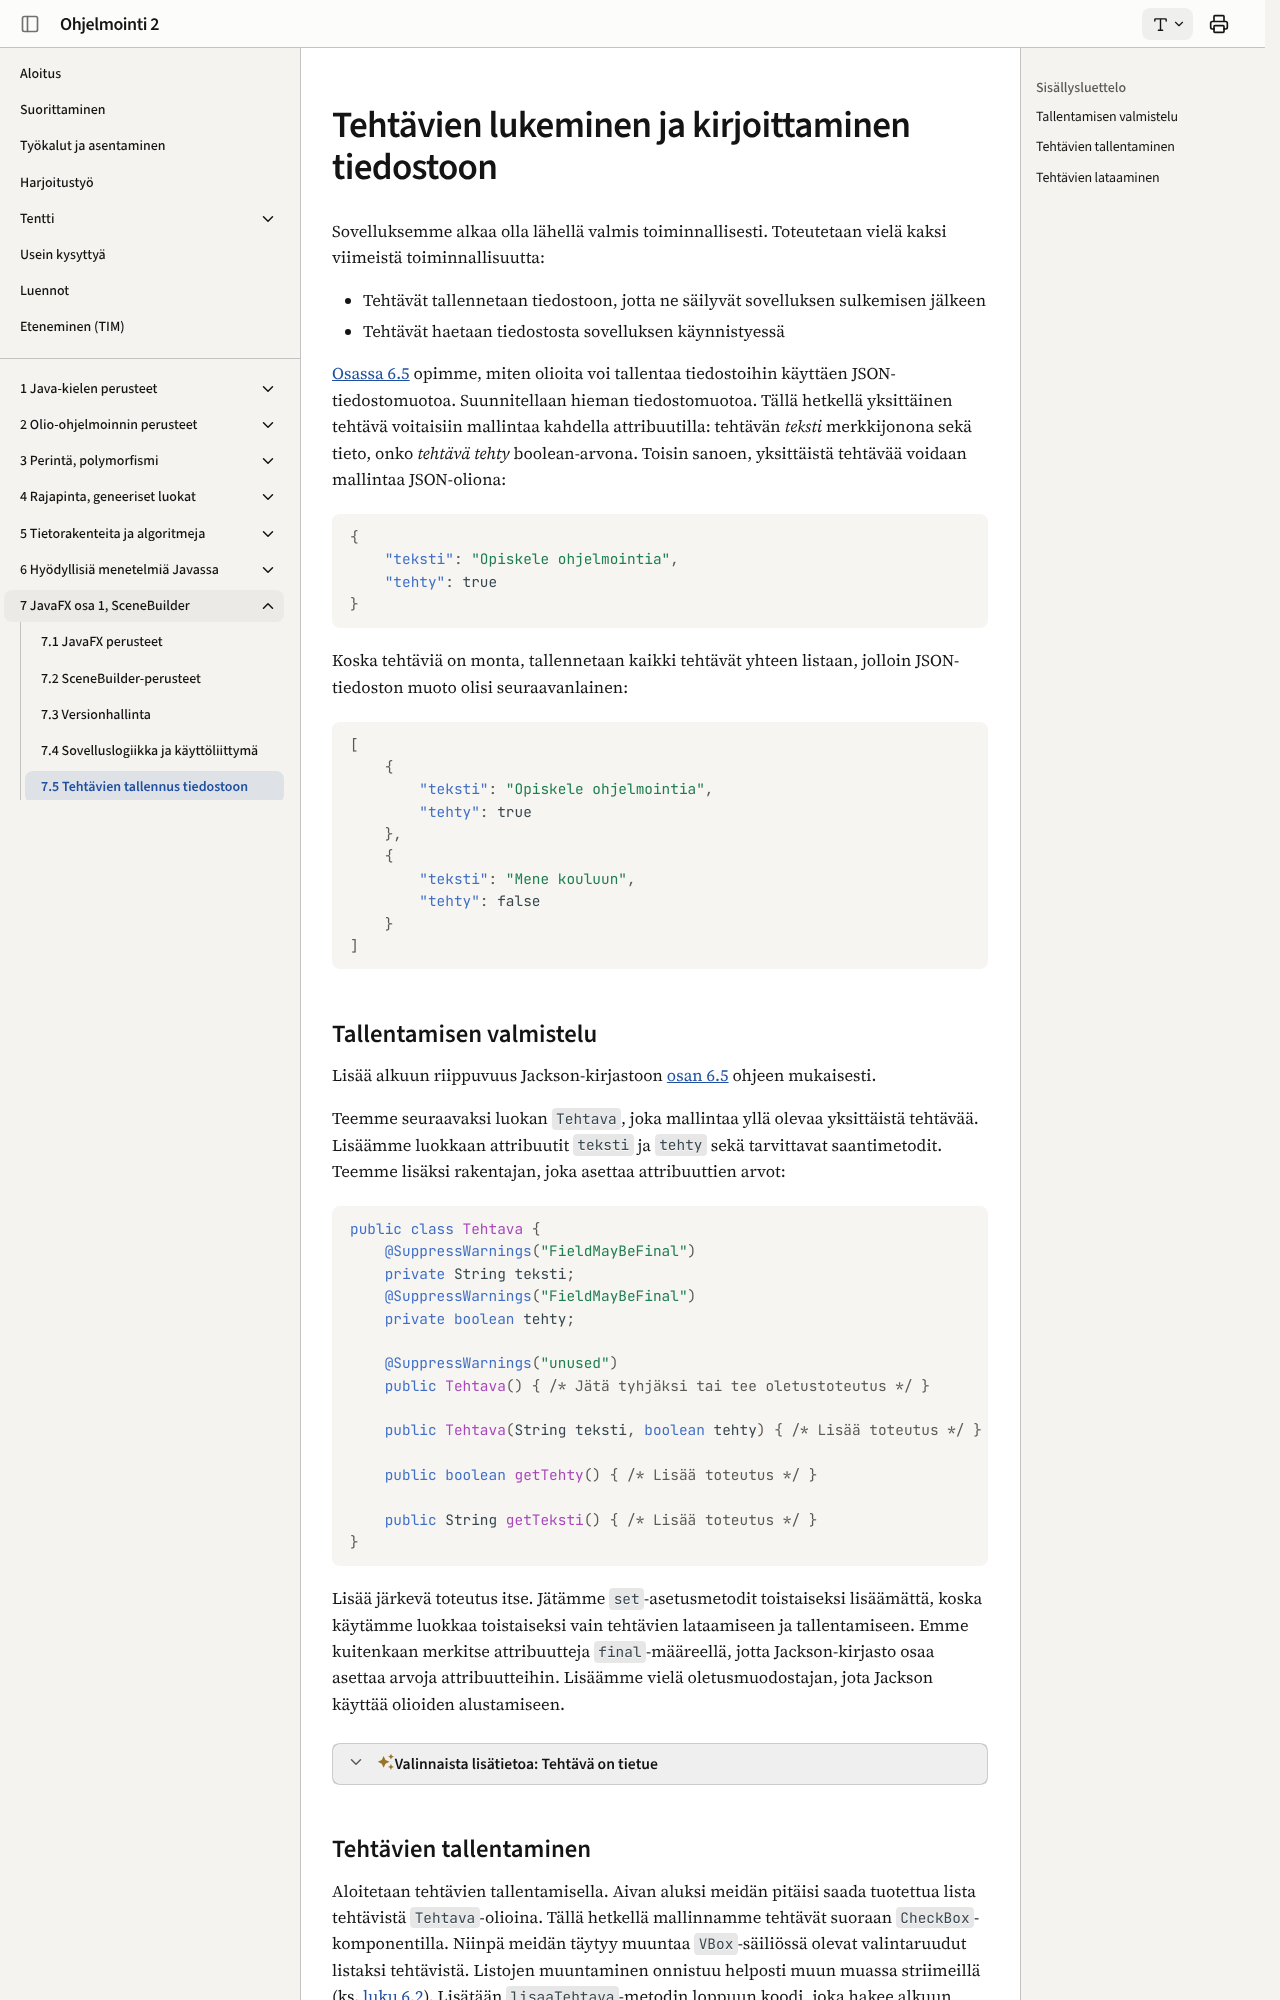

repository: ohj-perus-jy/ohj2 · page: osa7/05-tehtavien-lukeminen-tallennus/index.html · generator: mkdocs

# Tehtävien lukeminen ja kirjoittaminen tiedostoon

Sovelluksemme alkaa olla lähellä valmis toiminnallisesti.
Toteutetaan vielä kaksi viimeistä toiminnallisuutta:

* Tehtävät tallennetaan tiedostoon, jotta ne säilyvät sovelluksen sulkemisen jälkeen
* Tehtävät haetaan tiedostosta sovelluksen käynnistyessä

[Osassa 6.5](../osa6/05-tiedostojen-kasittely.md) opimme, miten olioita voi
tallentaa tiedostoihin käyttäen JSON-tiedostomuotoa.
Suunnitellaan hieman tiedostomuotoa. Tällä hetkellä yksittäinen tehtävä
voitaisiin mallintaa kahdella attribuutilla: tehtävän *teksti* merkkijonona sekä
tieto, onko *tehtävä tehty* boolean-arvona.
Toisin sanoen, yksittäistä tehtävää voidaan mallintaa JSON-oliona:

```json
{
    "teksti": "Opiskele ohjelmointia",
    "tehty": true
}
```

Koska tehtäviä on monta, tallennetaan kaikki tehtävät yhteen listaan,
jolloin JSON-tiedoston muoto olisi seuraavanlainen:

```json
[
    {
        "teksti": "Opiskele ohjelmointia",
        "tehty": true
    },
    {
        "teksti": "Mene kouluun",
        "tehty": false
    }
]
```

## Tallentamisen valmistelu

Lisää alkuun riippuvuus Jackson-kirjastoon [osan
6.5](../osa6/05-tiedostojen-kasittely.md#jackson) ohjeen mukaisesti. 

Teemme seuraavaksi luokan `Tehtava`, joka mallintaa yllä olevaa yksittäistä
tehtävää. Lisäämme luokkaan attribuutit `teksti` ja `tehty` sekä tarvittavat
saantimetodit. Teemme lisäksi rakentajan, joka asettaa attribuuttien arvot:

```java,ignore
public class Tehtava {
    @SuppressWarnings("FieldMayBeFinal")
    private String teksti;
    @SuppressWarnings("FieldMayBeFinal")
    private boolean tehty;

    @SuppressWarnings("unused")
    public Tehtava() { /* Jätä tyhjäksi tai tee oletustoteutus */ }

    public Tehtava(String teksti, boolean tehty) { /* Lisää toteutus */ }

    public boolean getTehty() { /* Lisää toteutus */ }

    public String getTeksti() { /* Lisää toteutus */ }
}
```

Lisää järkevä toteutus itse. Jätämme `set`-asetusmetodit toistaiseksi
lisäämättä, koska käytämme luokkaa toistaiseksi vain tehtävien lataamiseen ja
tallentamiseen. Emme kuitenkaan merkitse attribuutteja `final`-määreellä, jotta
Jackson-kirjasto osaa asettaa arvoja attribuutteihin. Lisäämme vielä
oletusmuodostajan, jota Jackson käyttää olioiden alustamiseen.

<details><summary><i class="jyu-star"></i>Valinnaista lisätietoa: Tehtävä on tietue </summary>

Jos luokan attribuutteja ei ole tarkoitettu muokattavaksi (eli
kaikki attribuutit ovat `final`), luokka voidaan kirjoittaa tiiviimmässä muodossa
käyttäen Javan tietuesyntaksia:

```java
record Tehtava(String teksti, boolean tehty) {}
```

Tietuesyntaksia käydään tarkemmin läpi [luvussa
6.5](../osa6/05-tiedostojen-kasittely.md#record-luokka-jsonin-mallintamiseen).

Materiaalin seuraavassa osassa tehtäväolioita käytetään suoraan
käyttöliittymässä, jolloin lisäämme tarvittavat `set`-asetusmetodit. 
Tästä syystä toteutamme tehtävät tavallisena luokkana.

</details>
